Run: headless pygame with SDL's dummy video driver; simulated clock (each Clock.tick advances the game by its frame time, no real sleeping); random seed 0; keys injected as events and as key.get_pressed() state; mouse plan: one left click at the window centre at the start of phase 2, then a move to the lower-right quarter at the start of phase 3.
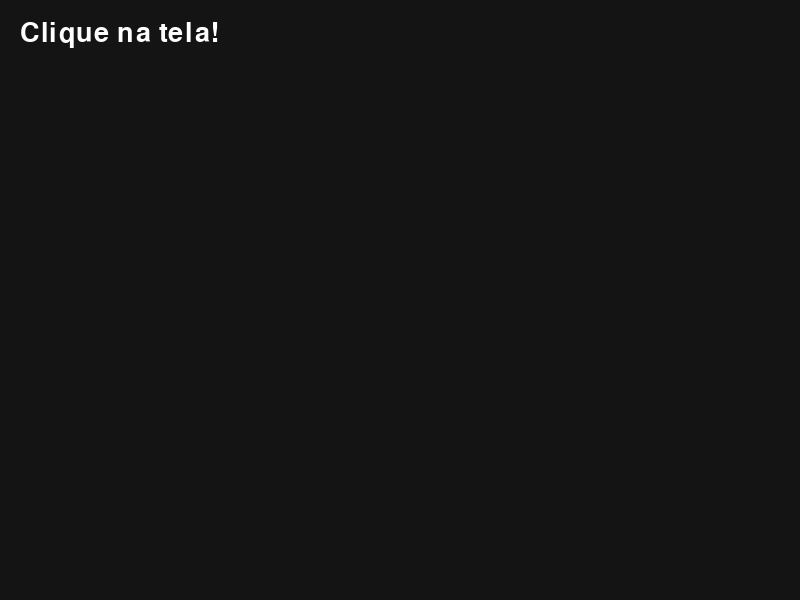
Frame 1 of 4 · flips 1–60 · no input
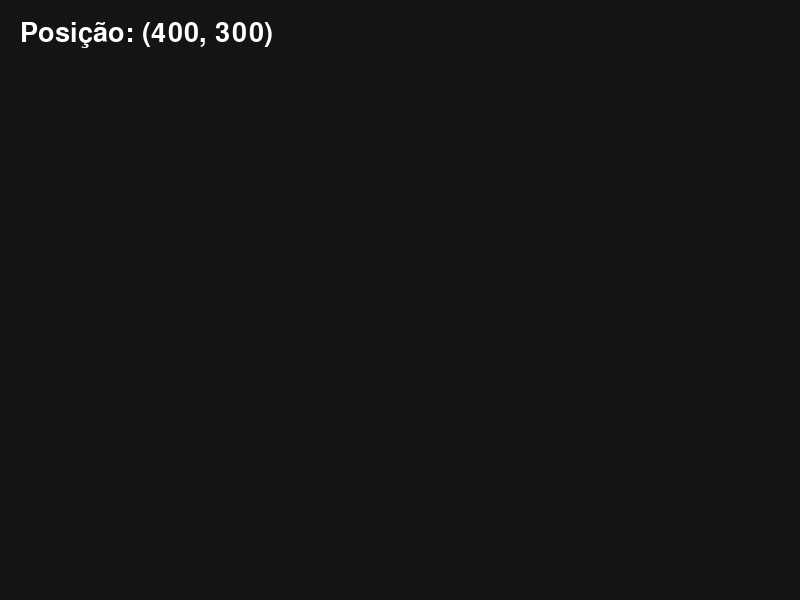
Frame 2 of 4 · flips 61–180 · clicked the window centre · tapped SPACE, RETURN · held RIGHT (→), D
Frame 3 of 4 · flips 181–300 · moved the mouse to the lower-right quarter · held DOWN (↓), S · screen unchanged from frame 2, image omitted
Frame 4 of 4 · flips 301–420 · held LEFT (←), A, UP (↑), W · screen unchanged from frame 3, image omitted

The pygame program that drew these frames:

import pygame, sys

pygame.init()
tela = pygame.display.set_mode((800, 600))
pygame.display.set_caption("Clique do Mouse")
relogio = pygame.time.Clock()

fonte = pygame.font.Font(None, 40)
pos_texto = "Clique na tela!"

while True:
    for evento in pygame.event.get():
        if evento.type == pygame.QUIT:
            pygame.quit()
            sys.exit()
        if evento.type == pygame.MOUSEBUTTONDOWN:
            pos_texto = f"Posição: {pygame.mouse.get_pos()}"

    tela.fill((20, 20, 20))
    texto = fonte.render(pos_texto, True, (255,255,255))
    tela.blit(texto, (20, 20))

    pygame.display.flip()
    relogio.tick(60)
